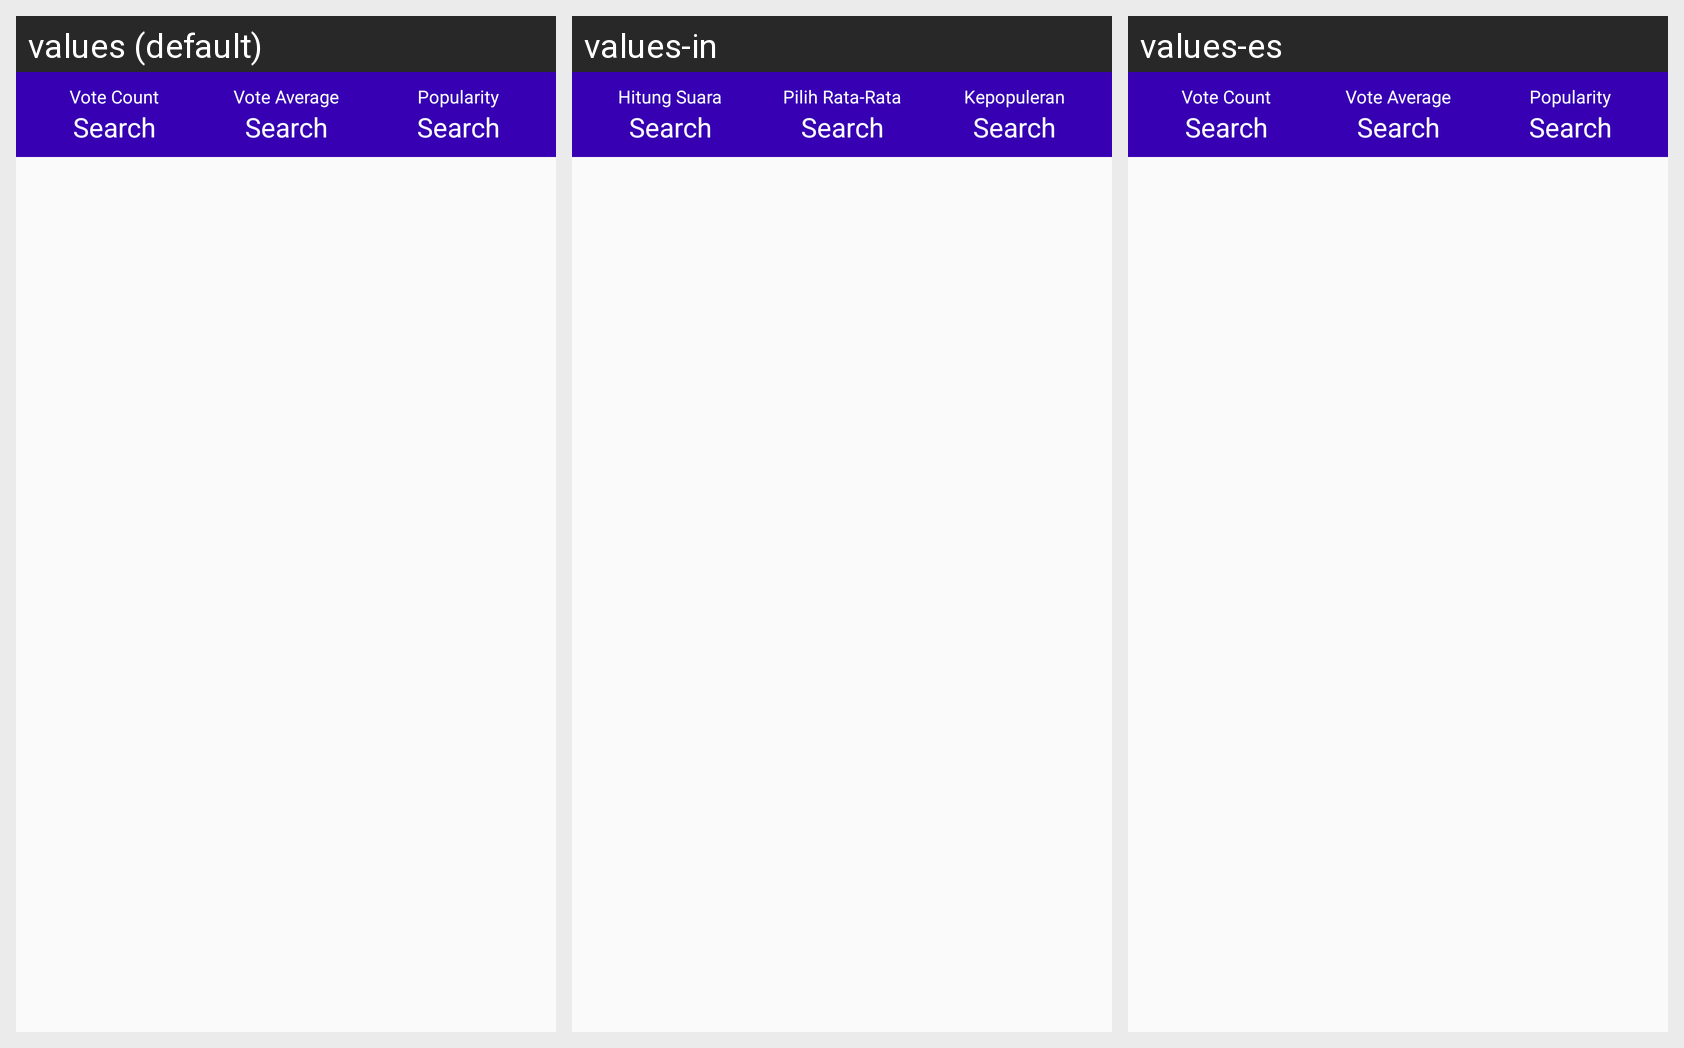

Here is an Android app screen in its default locale and in the app's own translations. Write out the translated-string differences for the strings that appear on this screen.
Android screen res/layout/content_detail_movie.xml rendered under 3 locales, left to right: values (default), values-in, values-es. Device: Nexus 5 (rendered at 1080×1920; each locale shown at half size, 540×960, under a caption strip naming it); theme AppTheme.
Strings drawn on this screen, with the default value and each locale's value (text and hints the layout hard-codes, and strings that could not be matched under every locale, appear in the picture but are not listed):

vote_count
  values: Vote Count
  values-in: Hitung Suara
  values-es: Vote Count

search
  values: Search
  values-in: Search
  values-es: Search

vote_average
  values: Vote Average
  values-in: Pilih Rata-Rata
  values-es: Vote Average

popularity
  values: Popularity
  values-in: Kepopuleran
  values-es: Popularity
